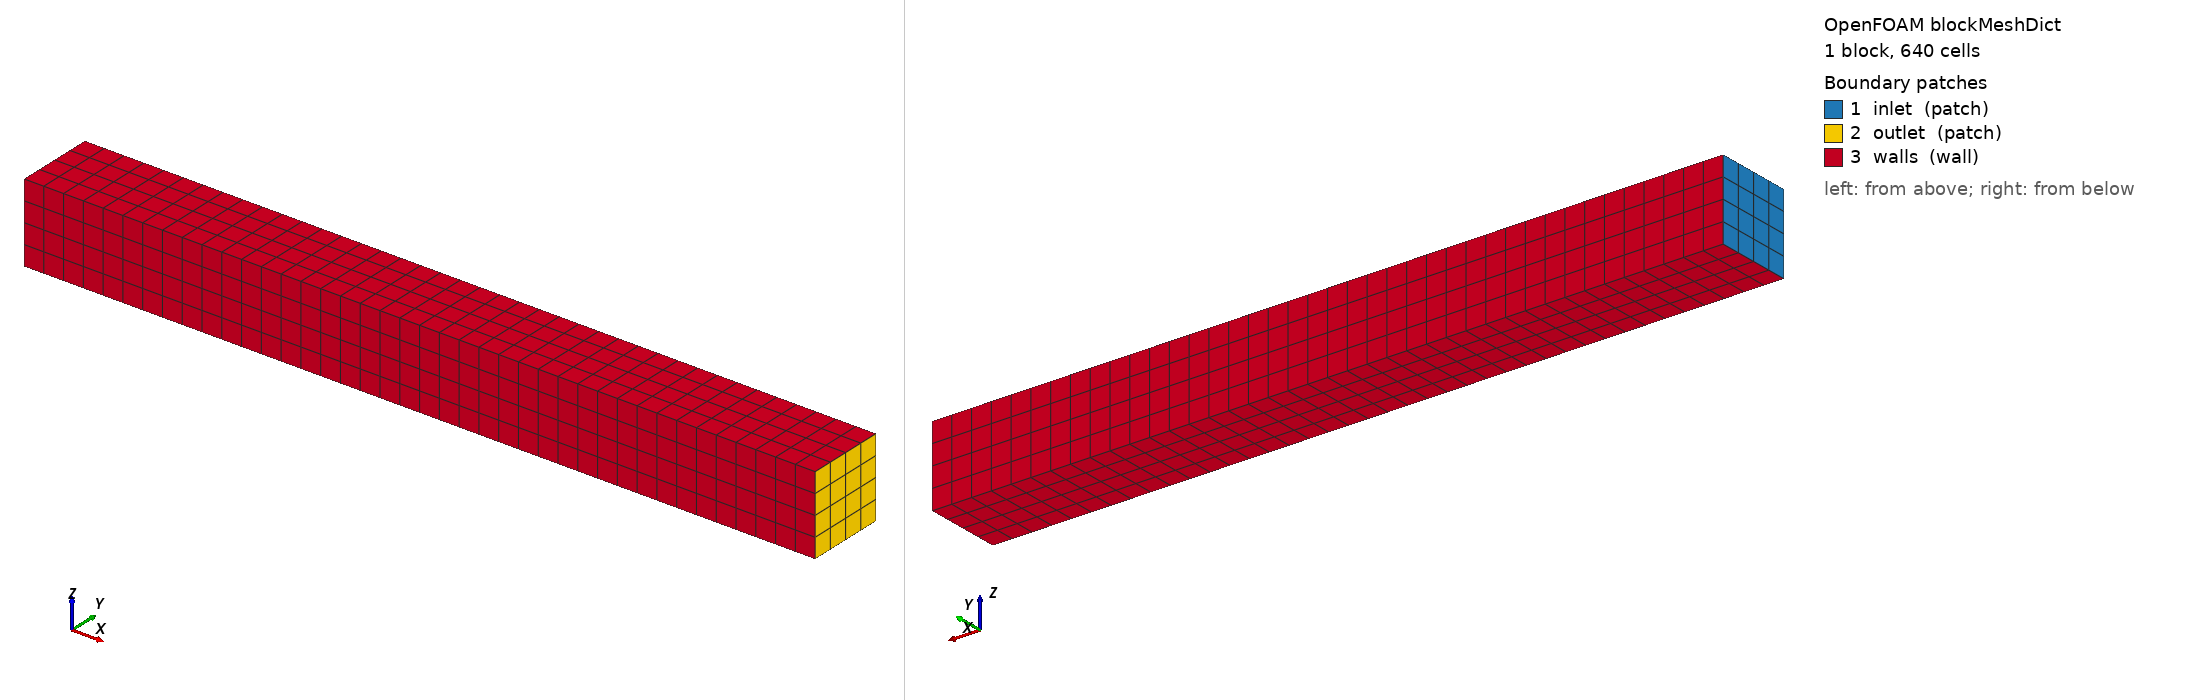

OpenFOAM case: the mesh blockMesh builds from blockMeshDict, 1 block(s), 640 cells. Boundary patches (legend numbers): 1 inlet (patch), 2 outlet (patch), 3 walls (wall). Left view from above one corner, right view from below the opposite corner. Boundary conditions: 2 field file(s) under 0/ or 0.orig/; 3 of 3 drawn patches have an entry in a shipped field file.

=== system/blockMeshDict ===
/*--------------------------------*- C++ -*----------------------------------*\
  =========                 |
  \\      /  F ield         | radiationDose parallel handoff test
   \\    /   O peration     |
    \\  /    A nd           |
     \\/     M anipulation  |
\*---------------------------------------------------------------------------*/
FoamFile
{
    format      ascii;
    class       dictionary;
    object      blockMeshDict;
}
// * * * * * * * * * * * * * * * * * * * * * * * * * * * * * * * * * * * * * //

scale   1;

vertices
(
    (0   0   0)
    (1   0   0)
    (1 0.1   0)
    (0 0.1   0)
    (0   0 0.1)
    (1   0 0.1)
    (1 0.1 0.1)
    (0 0.1 0.1)
);

blocks
(
    hex (0 1 2 3 4 5 6 7) (40 4 4) simpleGrading (1 1 1)
);

edges ();

boundary
(
    inlet
    {
        type patch;
        faces ((0 4 7 3));
    }
    outlet
    {
        type patch;
        faces ((1 2 6 5));
    }
    walls
    {
        type wall;
        faces
        (
            (0 1 5 4)
            (3 7 6 2)
            (0 3 2 1)
            (4 5 6 7)
        );
    }
);

mergePatchPairs ();

// ************************************************************************* //


=== system/controlDict ===
/*--------------------------------*- C++ -*----------------------------------*\
  =========                 |
  \\      /  F ield         | radiationDose parallel handoff test
   \\    /   O peration     |
    \\  /    A nd           |
     \\/     M anipulation  |
\*---------------------------------------------------------------------------*/
FoamFile
{
    format      ascii;
    class       dictionary;
    object      controlDict;
}
// * * * * * * * * * * * * * * * * * * * * * * * * * * * * * * * * * * * * * //

application     postProcess;

startTime       0;
endTime         0;
deltaT          1;

writeControl    timeStep;
writeInterval   1;
purgeWrite      0;

writeFormat     ascii;
writePrecision  8;

functions
{
    radiationDose
    {
        type            radiationDose;
        libs            ("libradiationDose.so");

        U               U;
        fluenceRate     G;
        seed            42;

        seeding
        {
            type        patchInjection;
            patches     (inlet);
            nParticles  200;
        }

        dispersion
        {
            type        none;
        }

        termination
        {
            escapePatches   (outlet);
            maxTime         10;
            maxDose         0;
        }

        integration
        {
            dtMax           0.05;
            cflMax          0.5;
        }

        output
        {
            kInact          (0.1);
        }
    }
}

// ************************************************************************* //


=== 0.orig/G ===
/*--------------------------------*- C++ -*----------------------------------*\
| =========                 |                                                 |
| \\      /  F ield         | radiationDose parallel handoff test             |
|  \\    /   O peration     |                                                 |
|   \\  /    A nd           |                                                 |
|    \\/     M anipulation  |                                                 |
\*---------------------------------------------------------------------------*/
FoamFile
{
    version     2.0;
    format      ascii;
    class       volScalarField;
    object      G;
}
// * * * * * * * * * * * * * * * * * * * * * * * * * * * * * * * * * * * * * //

dimensions      [1 0 -3 0 0 0 0];

internalField   uniform 10;

boundaryField
{
    inlet
    {
        type            zeroGradient;
    }
    outlet
    {
        type            zeroGradient;
    }
    walls
    {
        type            zeroGradient;
    }
}

// ************************************************************************* //


=== 0/U ===
/*--------------------------------*- C++ -*----------------------------------*\
| =========                 |                                                 |
| \\      /  F ield         | radiationDose parallel handoff test             |
|  \\    /   O peration     |                                                 |
|   \\  /    A nd           |                                                 |
|    \\/     M anipulation  |                                                 |
\*---------------------------------------------------------------------------*/
FoamFile
{
    version     2.0;
    format      ascii;
    class       volVectorField;
    object      U;
}
// * * * * * * * * * * * * * * * * * * * * * * * * * * * * * * * * * * * * * //

dimensions      [0 1 -1 0 0 0 0];

internalField   uniform (0.5 0 0);

boundaryField
{
    inlet
    {
        type            fixedValue;
        value           uniform (0.5 0 0);
    }
    outlet
    {
        type            zeroGradient;
    }
    walls
    {
        type            slip;
    }
}

// ************************************************************************* //


Also in the case, not shown: constant/polyMesh/neighbour (numeric list).
